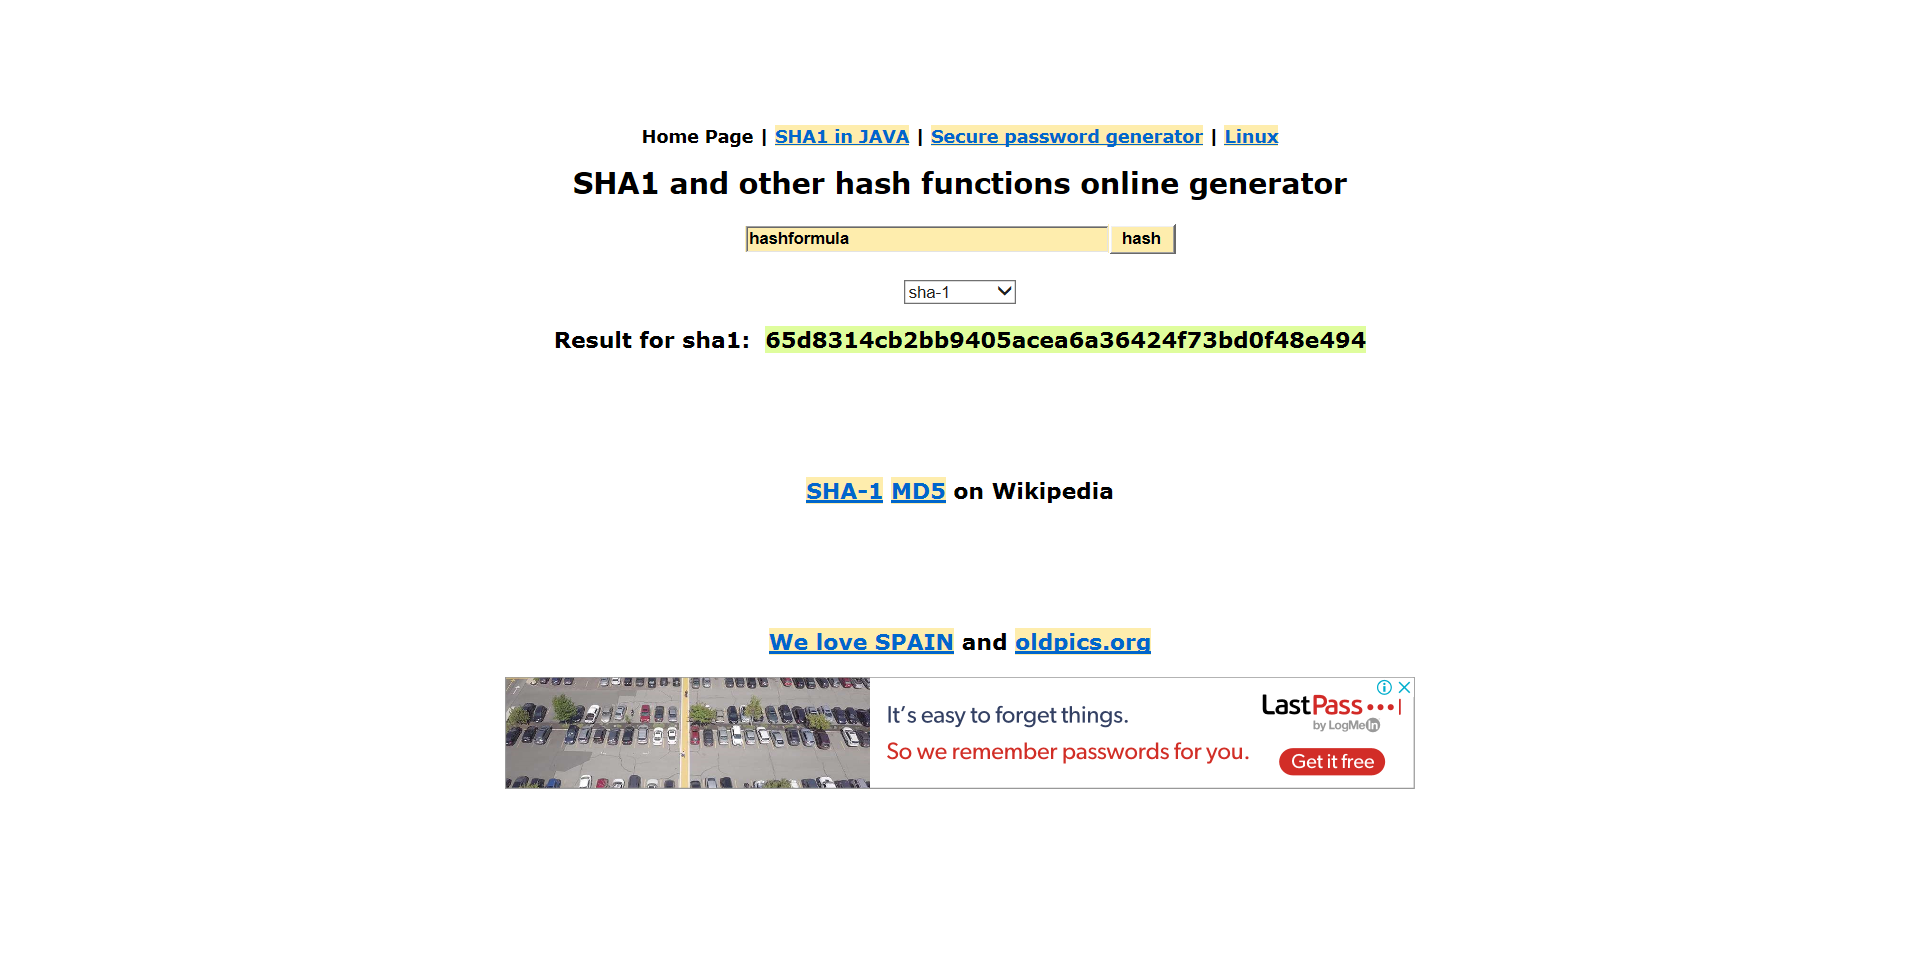
Task: Calculate Client Security Hash
Workflow: SHA1Online_GetHashCode

Step 1: Attach Browser 'SHA1online Page' in window 'SHA1 online'

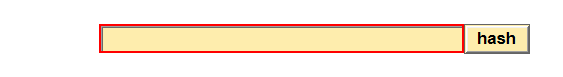
Step 2: type [in_HashFormula] into the text box

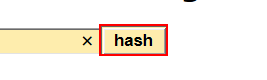
Step 3: click on the text box

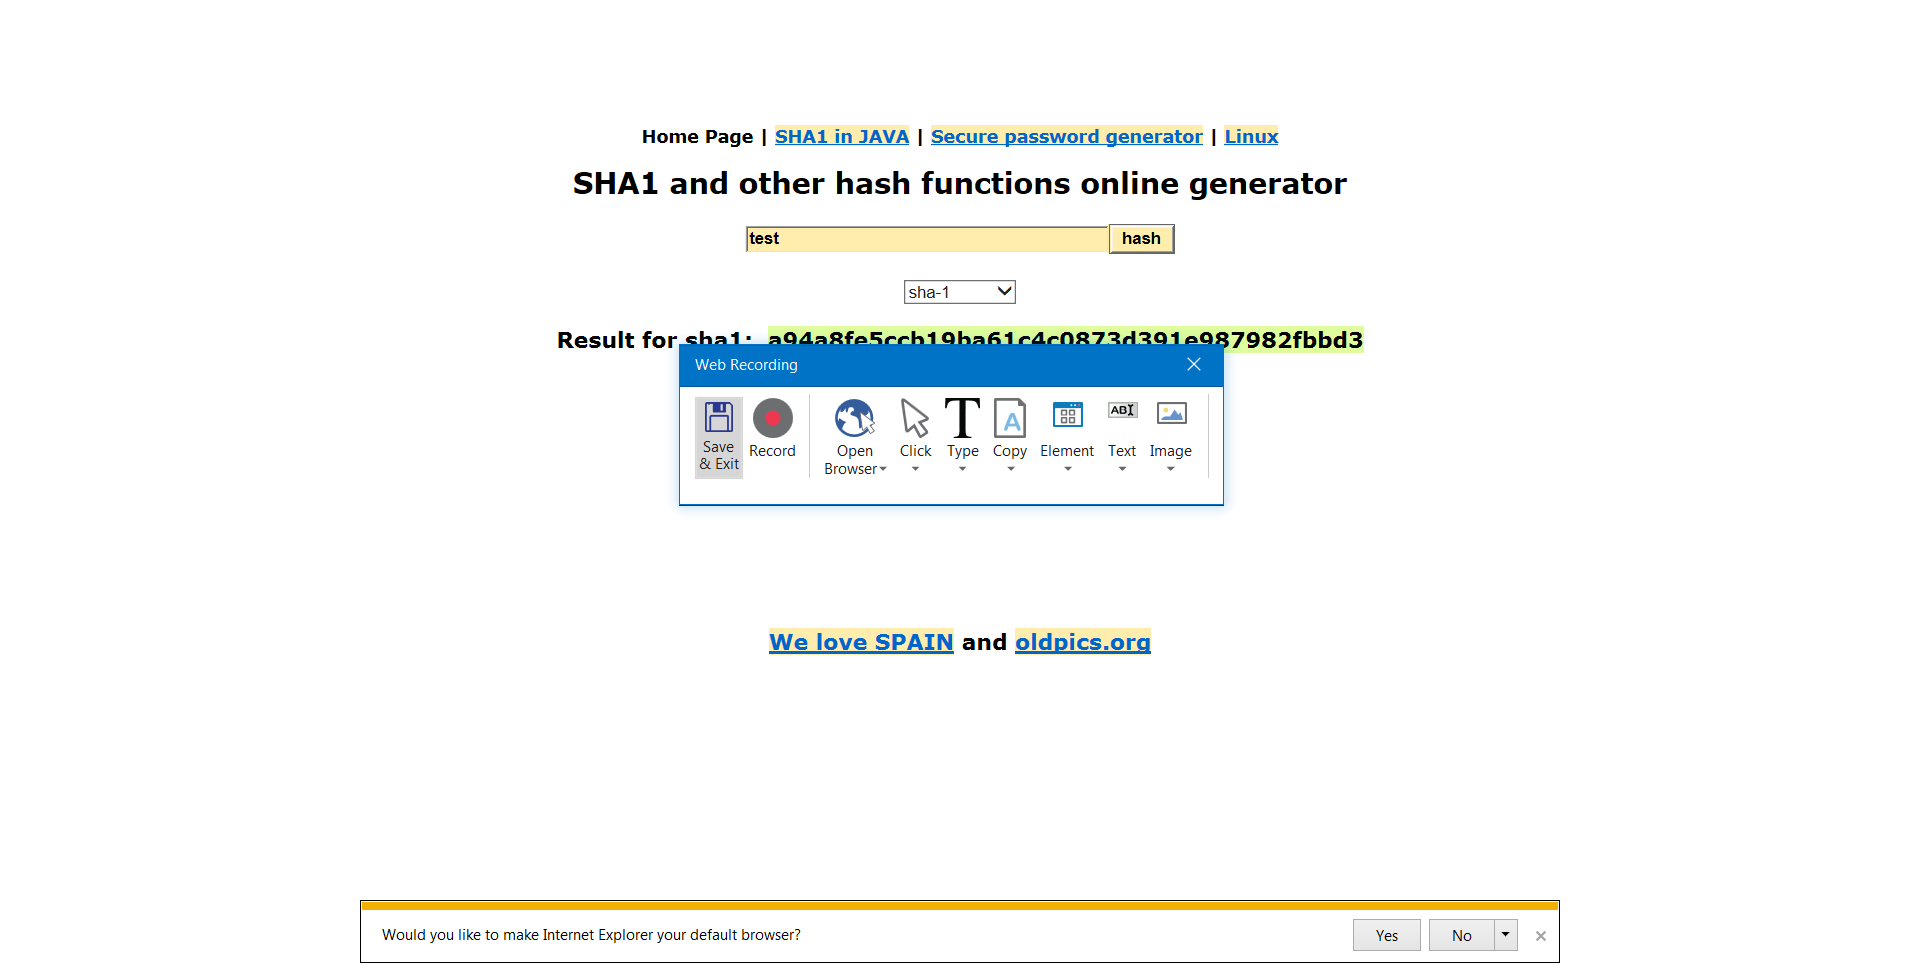
Step 4: Attach Browser 'SHA1online Page' in window 'SHA1 online'

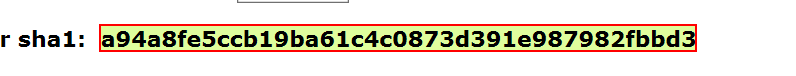
Step 5: get-text from the element